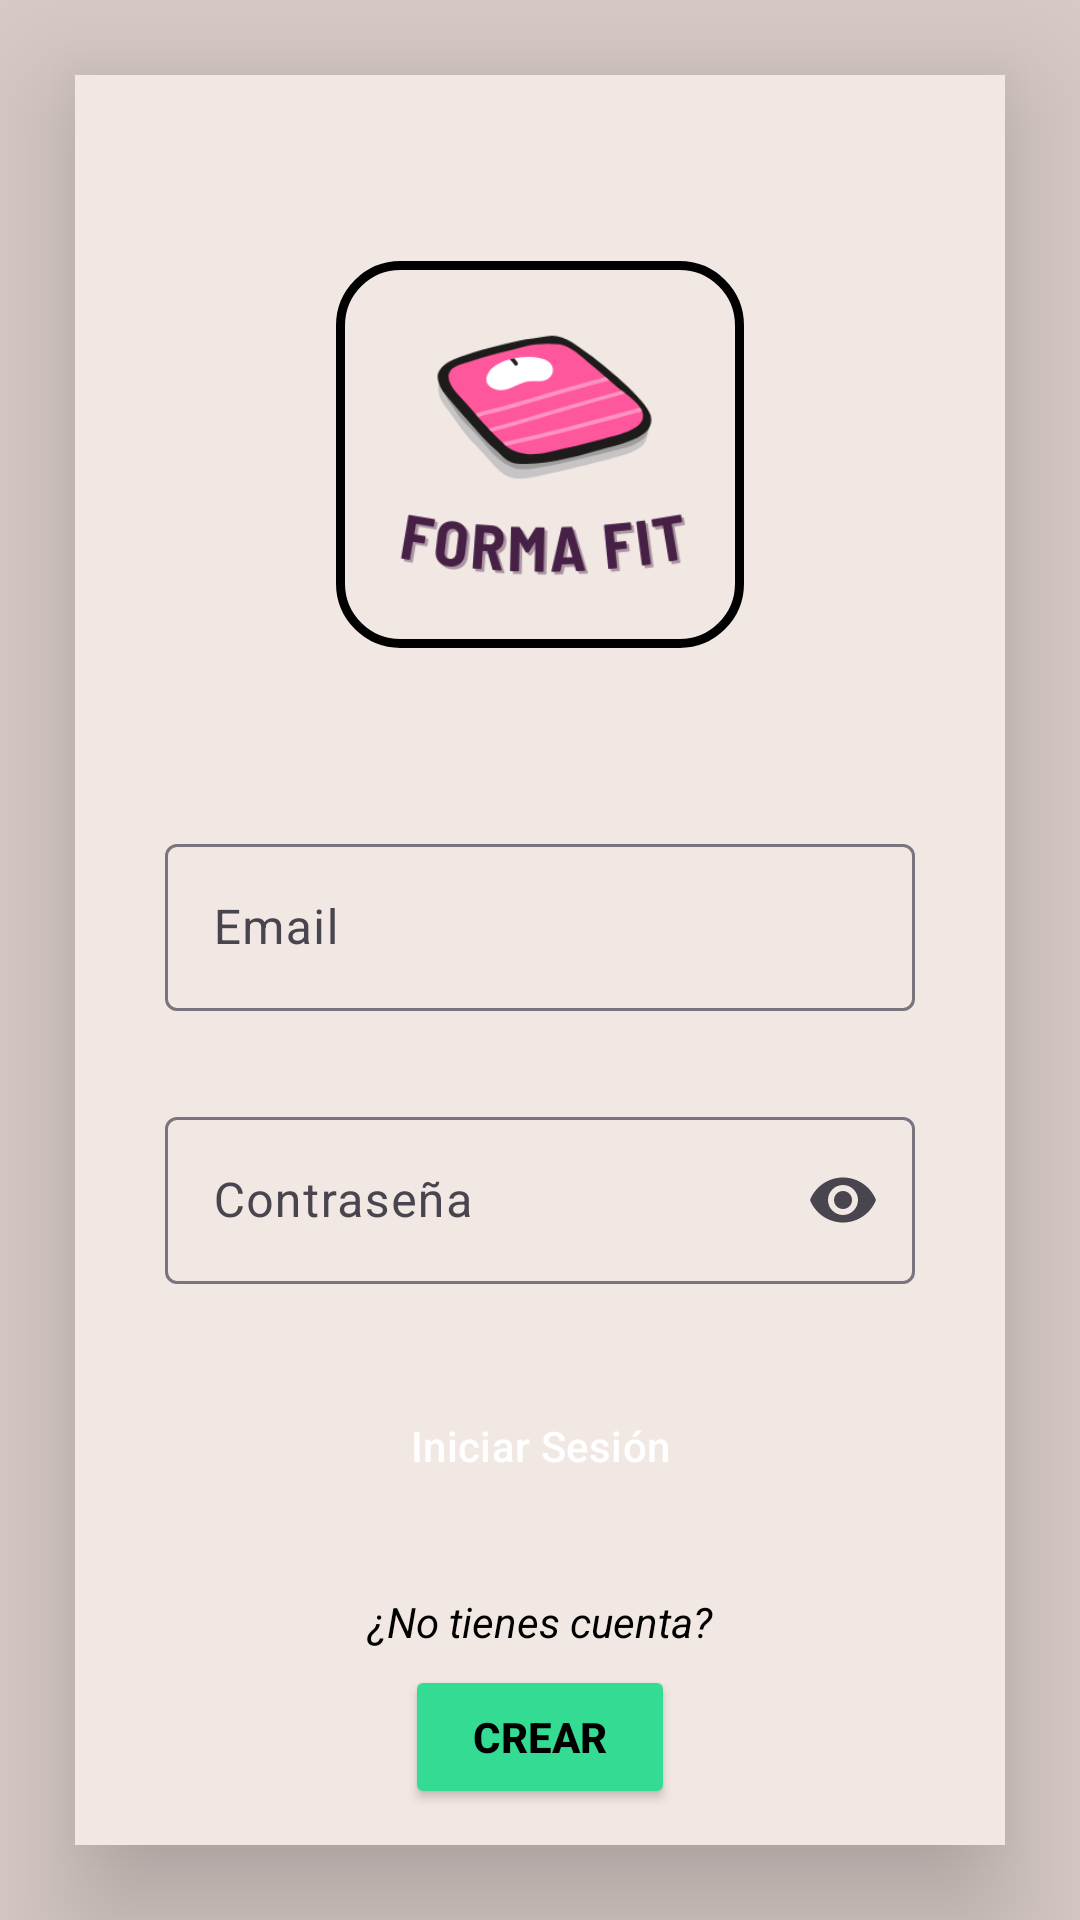

The Android layout XML behind this screen, and the referenced resources:
<!-- AndroidManifest.xml: application theme Theme.FormaFit -->
<!-- res/layout/activity_login.xml -->
<?xml version="1.0" encoding="utf-8"?>
<LinearLayout xmlns:android="http://schemas.android.com/apk/res/android"
    xmlns:app="http://schemas.android.com/apk/res-auto"
    xmlns:tools="http://schemas.android.com/tools"
    android:layout_width="match_parent"
    android:layout_height="match_parent"
    android:background="@color/fondo_logo_sombra"
    android:gravity="center"
    android:orientation="vertical"
    tools:context=".activities.Login">

    <LinearLayout
        android:layout_width="match_parent"
        android:layout_height="match_parent"
        android:layout_margin="25dp"
        android:background="@color/fondo_logo"
        android:elevation="25dp"
        android:gravity="center"
        android:orientation="vertical">

        <ImageView
            android:id="@+id/imageView"
            android:layout_width="136dp"
            android:layout_height="129dp"
            android:layout_gravity="center"
            android:layout_marginTop="50dp"
            android:layout_marginBottom="60dp"
            android:elevation="10dp"
            android:background="@drawable/backgroud_rounded"
            app:srcCompat="@drawable/logo_formafit"
            android:padding="10dp"/>

        <com.google.android.material.textfield.TextInputLayout
            android:id="@+id/campoEmailLogin"
            android:layout_width="match_parent"
            android:layout_height="wrap_content"
            android:hint="@string/email"
            android:layout_marginBottom="30dp"
            android:layout_marginLeft="30dp"
            android:layout_marginRight="30dp"
            app:endIconMode="custom"
            app:endIconDrawable="@drawable/icon_email"
            app:endIconContentDescription="@string/email">

            <com.google.android.material.textfield.TextInputEditText
                android:id="@+id/emailLogin"
                android:layout_width="match_parent"
                android:layout_height="wrap_content"
                android:inputType="textEmailAddress"/>

        </com.google.android.material.textfield.TextInputLayout>

        <com.google.android.material.textfield.TextInputLayout
            android:id="@+id/campoPasswordLogin"
            android:layout_width="match_parent"
            android:layout_height="wrap_content"
            android:hint="@string/password"
            app:endIconMode="password_toggle"
            android:layout_marginLeft="30dp"
            android:layout_marginRight="30dp"
            android:layout_marginBottom="30dp">

            <com.google.android.material.textfield.TextInputEditText
                android:id="@+id/passwordLogin"
                android:layout_width="match_parent"
                android:layout_height="wrap_content"
                android:inputType="textPassword"/>

        </com.google.android.material.textfield.TextInputLayout>

        <Button
            android:id="@+id/loginButton"
            style="@style/Widget.Material3.Button.TonalButton"
            android:layout_width="230dp"
            android:layout_height="wrap_content"
            android:layout_marginBottom="25dp"
            android:backgroundTint="@color/buttons_color_rosa"
            android:text="@string/iniciarSesion"
            android:textColorHint="@color/black"
            android:textColor="@color/white" />

        <TextView
            android:id="@+id/textView"
            android:layout_width="match_parent"
            android:layout_height="wrap_content"
            android:layout_marginBottom="5dp"
            android:gravity="center"
            android:text="@string/sinCuenta"
            android:textColor="@color/black"
            android:textStyle="italic" />

        <Button
            android:id="@+id/registroButton"
            android:layout_width="match_parent"
            android:layout_height="wrap_content"
            android:layout_marginLeft="110dp"
            android:layout_marginRight="110dp"
            android:backgroundTint="@color/buttons_color_verde"
            android:text="@string/crear"
            android:textColor="@color/black"
            android:textStyle="bold" />

        <LinearLayout
            android:layout_width="wrap_content"
            android:layout_height="wrap_content"
            android:orientation="horizontal">

        </LinearLayout>

    </LinearLayout>

</LinearLayout>
<!-- resources referenced by this layout -->
<resources>
  <color name="black">#FF000000</color>
  <color name="buttons_color_rosa">#FF579C</color>
  <color name="buttons_color_verde">#33DC92</color>
  <color name="fondo_logo">#F1E7E3</color>
  <color name="fondo_logo_sombra">#D8CBC7</color>
  <color name="white">#FFFFFFFF</color>
  <!-- drawable backgroud_rounded (drawable) -->
  <?xml version="1.0" encoding="utf-8"?>
  <shape xmlns:android="http://schemas.android.com/apk/res/android"
      android:shape="rectangle">
      <solid android:color="@android:color/transparent" /> 
      <stroke
          android:width="3dp"
      android:color="@color/black" />
      <corners android:radius="20dp" />
  </shape>
  <!-- drawable logo_formafit: png bitmap (drawable, 17116 bytes) -->
  <string name="crear"> Crear </string>
  <string name="email"> Email </string>
  <string name="iniciarSesion"> Iniciar Sesión </string>
  <string name="password"> Contraseña </string>
  <string name="sinCuenta"> ¿No tienes cuenta? </string>
  <style name="Theme.FormaFit" parent="Base.Theme.FormaFit" />
  <style name="Base.Theme.FormaFit" parent="Theme.Material3.DayNight.NoActionBar">
          
          
      </style>
</resources>
